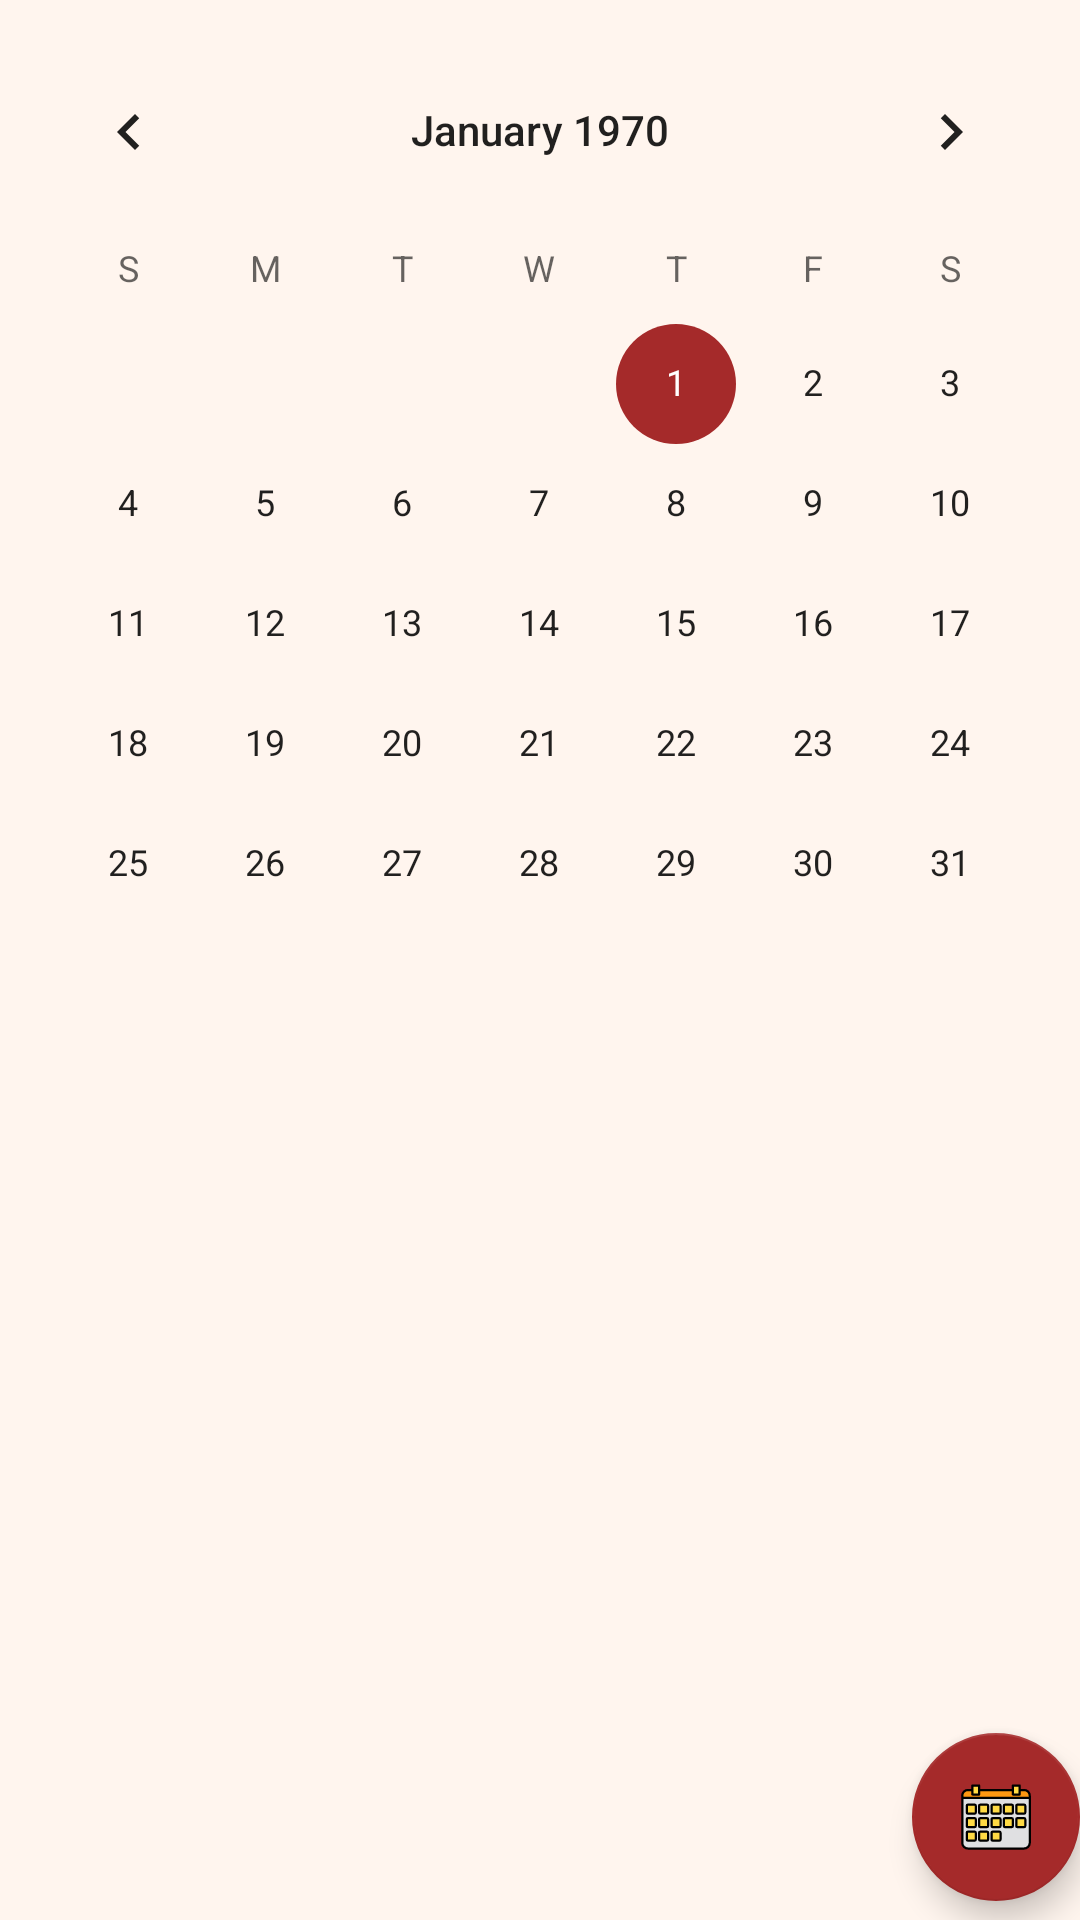

Layout XML and referenced resources for this Android screen:
<!-- AndroidManifest.xml: application theme AppTheme -->
<!-- res/layout/fragment_horario_jefe.xml -->
<?xml version="1.0" encoding="utf-8"?>
<androidx.constraintlayout.widget.ConstraintLayout xmlns:android="http://schemas.android.com/apk/res/android"
    xmlns:app="http://schemas.android.com/apk/res-auto"
    xmlns:tools="http://schemas.android.com/tools"
    android:id="@+id/linearLayout3"
    android:layout_width="match_parent"
    android:layout_height="match_parent"
    android:background="@color/seashell">

    <LinearLayout
        android:layout_width="match_parent"
        android:layout_height="match_parent"
        android:orientation="vertical">

        <CalendarView
            android:id="@+id/CalendarJefeHorario"
            android:layout_width="match_parent"
            android:layout_height="wrap_content"
            android:layout_marginTop="10dp" />

        <androidx.recyclerview.widget.RecyclerView
            android:id="@+id/HorarioJefe_RV"
            android:layout_width="match_parent"
            android:layout_height="match_parent"
            tools:listitem="@layout/horarios_item" />
    </LinearLayout>

    <com.google.android.material.floatingactionbutton.FloatingActionButton
        android:id="@+id/AgregarHorarios_BT"
        android:layout_width="wrap_content"
        android:layout_height="wrap_content"
        app:layout_constraintBottom_toBottomOf="parent"
        app:layout_constraintEnd_toEndOf="parent"
        app:layout_constraintHorizontal_bias="1.0"
        app:layout_constraintStart_toStartOf="parent"
        app:layout_constraintTop_toTopOf="parent"
        app:layout_constraintVertical_bias="0.989"
        app:srcCompat="@drawable/ic_horario_de_trabajo" />

</androidx.constraintlayout.widget.ConstraintLayout>
<!-- res/layout/horarios_item.xml (included above) -->
<?xml version="1.0" encoding="utf-8"?>
<FrameLayout xmlns:android="http://schemas.android.com/apk/res/android"
    xmlns:app="http://schemas.android.com/apk/res-auto"
    xmlns:tools="http://schemas.android.com/tools"
    android:layout_width="match_parent"
    android:layout_height="wrap_content"
    android:background="@color/seashell"
    android:padding="10dp">


    <androidx.cardview.widget.CardView
        android:layout_width="match_parent"
        android:layout_height="wrap_content"
        app:cardCornerRadius="20dp">


        <androidx.constraintlayout.widget.ConstraintLayout

            android:layout_width="match_parent"
            android:layout_height="wrap_content">

            <TextView
                android:id="@+id/HoraEntrada_TV"
                android:layout_width="0dp"
                android:layout_height="wrap_content"
                android:layout_marginStart="100dp"
                android:text="TextView"
                android:textColor="@color/black"
                android:textSize="18sp"
                app:layout_constraintBottom_toBottomOf="parent"
                app:layout_constraintStart_toEndOf="@+id/NombreHorario_TV"
                app:layout_constraintTop_toTopOf="parent" />

            <TextView
                android:id="@+id/textView"
                android:layout_width="wrap_content"
                android:layout_height="wrap_content"
                android:text="@string/guion"
                android:textSize="18sp"
                app:layout_constraintBottom_toBottomOf="parent"
                app:layout_constraintEnd_toStartOf="@+id/HoraSalida_TV"
                app:layout_constraintHorizontal_bias="0.51"
                app:layout_constraintStart_toEndOf="@+id/HoraEntrada_TV"
                app:layout_constraintTop_toTopOf="parent" />

            <TextView
                android:id="@+id/NombreHorario_TV"
                android:layout_width="0dp"
                android:layout_height="wrap_content"
                android:layout_marginStart="10dp"
                android:layout_marginTop="10dp"
                android:text="TextView"
                android:textAlignment="center"
                android:textColor="@color/black"
                android:textSize="22sp"
                app:layout_constraintStart_toStartOf="parent"
                app:layout_constraintTop_toTopOf="parent" />

            <TextView
                android:id="@+id/HoraSalida_TV"
                android:layout_width="0dp"
                android:layout_height="wrap_content"
                android:layout_marginStart="48dp"
                android:text="TextView"
                android:textColor="@color/black"
                android:textSize="18sp"
                app:layout_constraintBottom_toBottomOf="parent"
                app:layout_constraintStart_toEndOf="@+id/HoraEntrada_TV"
                app:layout_constraintTop_toTopOf="parent" />

        </androidx.constraintlayout.widget.ConstraintLayout>

    </androidx.cardview.widget.CardView>
</FrameLayout>
<!-- resources referenced by this layout -->
<resources>
  <item name="black" type="color">#000000</item>
  <item name="seashell" type="color">#fff5ee</item>
  <!-- drawable ic_horario_de_trabajo: vector/xml drawable (drawable, 6547 chars, omitted) -->
  <string name="guion">-</string>
  <style name="AppTheme" parent="Theme.AppCompat.Light.DarkActionBar">
          
          <item name="colorPrimary">@color/brown</item>
          <item name="colorPrimaryDark">@color/darkred</item>
          <item name="colorAccent">@color/brown</item>
      </style>
  <item name="brown" type="color">#a52a2a</item>
  <item name="darkred" type="color">#8b0000</item>
</resources>
